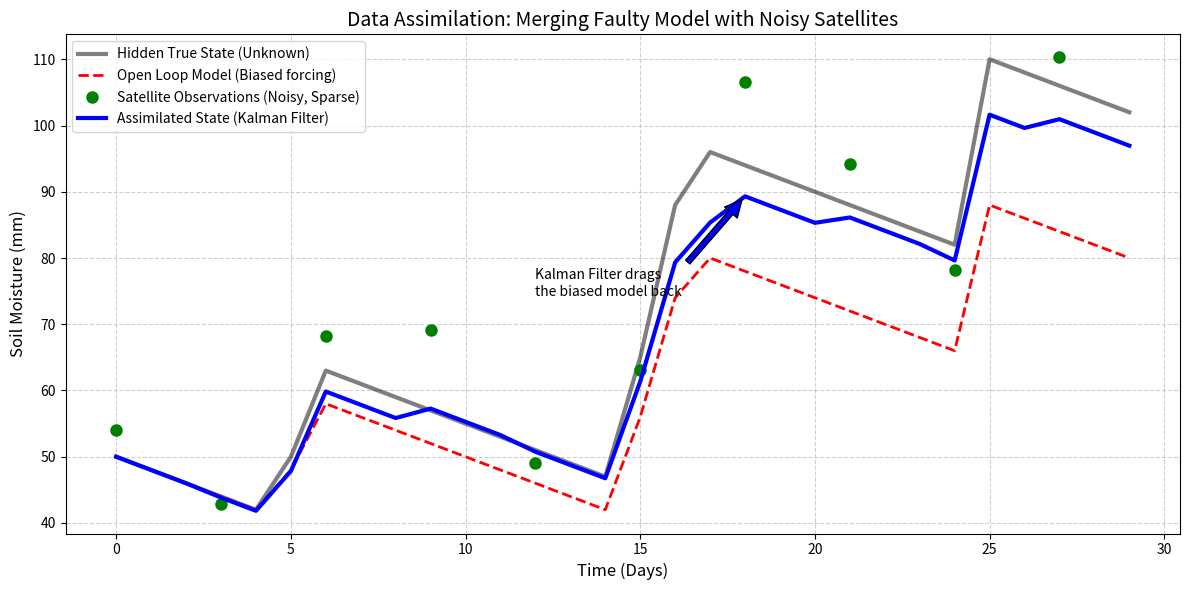

Here is the Python script that generated this plot:
import numpy as np
import pandas as pd
import matplotlib
matplotlib.use('Agg')
import matplotlib.pyplot as plt
import os

# Ensure the directory exists
output_dir = r"D:\cowork\教材\chs-books-v2\books\distributed-hydrological-model\assets\ch09"
os.makedirs(output_dir, exist_ok=True)

# 水文模型在线状态辨识与数据同化 (Data Assimilation)
# 场景：水文模型在长时间运行后，由于降雨输入的微小误差累积，土壤湿度(Soil Moisture)状态会“跑偏”。
# 利用卫星遥感(Satellite)提供的偶尔、且带有噪声的观测数据，通过卡尔曼滤波(Kalman Filter)纠正模型状态。

# 1. 模拟参数设定 (30天)
t_end = 30
dt = 1
time = np.arange(0, t_end, dt)
N = len(time)

np.random.seed(42)

# 2. 制造“真实的”隐藏世界 (The True Hidden State)
# 假设真实的土壤含水量动态：下雨增加，蒸发减少
true_soil = np.zeros(N)
true_soil[0] = 50.0 # 初始 50 mm
rain_events = np.zeros(N)
rain_events[[5, 6, 15, 16, 17, 25]] = [10, 15, 20, 25, 10, 30] # 真实降雨
evap_rate = 2.0 # 每天蒸发 2 mm

for i in range(1, N):
    true_soil[i] = max(0, true_soil[i-1] + rain_events[i] - evap_rate)

# 3. 水文模型 (带偏见的开环预报 - Open Loop)
# 假设气象局的雨量计有 20% 的漏测误差 (降雨输入偏小)
model_soil = np.zeros(N)
model_soil[0] = 50.0 
rain_measured = rain_events * 0.8 # 漏测了 20% 的降雨

for i in range(1, N):
    model_soil[i] = max(0, model_soil[i-1] + rain_measured[i] - evap_rate)

# 4. 卫星观测数据 (稀疏且充满噪声)
# 卫星每隔 3 天过境一次，测一次土壤湿度，传感器噪声极大 (标准差 8 mm)
obs_interval = 3
obs_time = np.arange(0, t_end, obs_interval)
obs_noise_std = 8.0
observations = true_soil[obs_time] + np.random.normal(0, obs_noise_std, len(obs_time))

# 5. 数据同化 - 一维卡尔曼滤波 (1D Kalman Filter)
# 状态方程：x(k) = x(k-1) + u(k) + w(k), w~N(0, Q)
# 观测方程：z(k) = x(k) + v(k), v~N(0, R)
kf_soil = np.zeros(N)
kf_soil[0] = 50.0
P_cov = 5.0 # 初始协方差(不确定性)
Q_err = 2.0 # 模型过程噪声方差 (对每天模型推进的不信任度)
R_err = obs_noise_std**2 # 观测噪声方差 (64.0)

for i in range(1, N):
    # a. 预测步 (Forecast step) - 跟着水文模型走
    x_pred = max(0, kf_soil[i-1] + rain_measured[i] - evap_rate)
    P_pred = P_cov + Q_err
    
    # b. 更新步 (Update/Analysis step) - 当有卫星数据时
    if i in obs_time:
        z = observations[np.where(obs_time == i)[0][0]]
        # 计算卡尔曼增益 Kalman Gain
        K = P_pred / (P_pred + R_err)
        # 融合纠偏
        x_est = x_pred + K * (z - x_pred)
        # 更新协方差 (不确定性缩小)
        P_cov = (1 - K) * P_pred
    else:
        # 如果没有观测数据，预测就是最佳估计，不确定性持续放大
        x_est = x_pred
        P_cov = P_pred
        
    kf_soil[i] = x_est

# 6. 绘图对比
fig, ax1 = plt.subplots(figsize=(12, 6))

# 画出隐藏真相
ax1.plot(time, true_soil, 'k-', linewidth=3, alpha=0.5, label='Hidden True State (Unknown)')

# 画出纯瞎猜的模型(Open Loop)
ax1.plot(time, model_soil, 'r--', linewidth=2, label='Open Loop Model (Biased forcing)')

# 画出粗糙的卫星观测点
ax1.plot(obs_time, observations, 'go', markersize=8, label='Satellite Observations (Noisy, Sparse)')

# 画出同化后的智能追踪曲线
ax1.plot(time, kf_soil, 'b-', linewidth=3, label='Assimilated State (Kalman Filter)')

# 标注一下同化瞬间的强行拉拽
ax1.annotate('Kalman Filter drags\nthe biased model back', xy=(18, kf_soil[18]), xytext=(12, kf_soil[18]-15),
             arrowprops=dict(facecolor='blue', shrink=0.05))

ax1.set_xlabel('Time (Days)', fontsize=12)
ax1.set_ylabel('Soil Moisture (mm)', fontsize=12)
ax1.set_title('Data Assimilation: Merging Faulty Model with Noisy Satellites', fontsize=14)
ax1.legend(loc='upper left')
ax1.grid(True, linestyle='--', alpha=0.6)

plt.tight_layout()
plt.savefig(os.path.join(output_dir, "data_assimilation_sim.png"), dpi=300, bbox_inches='tight')

# 7. 生成对比表格
# 计算不同方式与“真实世界”的误差 (RMSE)
def rmse(predictions, targets):
    return np.sqrt(np.mean((predictions - targets) ** 2))

rmse_model = rmse(model_soil, true_soil)
rmse_kf = rmse(kf_soil, true_soil)

# 仅计算观测点处的 RMSE
rmse_obs = rmse(observations, true_soil[obs_time])

history = [
    {'Method': 'Open Loop Model (Only Physics)', 'Information Source': 'Biased Rainfall Input', 'RMSE (mm)': round(rmse_model, 2), 'Evaluation': 'Drifts away over time'},
    {'Method': 'Satellite Observation (Only Data)', 'Information Source': 'Sensor Measurements', 'RMSE (mm)': round(rmse_obs, 2), 'Evaluation': 'Too noisy and sparse'},
    {'Method': 'Data Assimilation (Kalman Filter)', 'Information Source': 'Physics + Data Fusion', 'RMSE (mm)': round(rmse_kf, 2), 'Evaluation': 'Best Estimate'}
]

df = pd.DataFrame(history)
md_table = df.to_markdown(index=False)
with open(os.path.join(output_dir, "assimilation_table.md"), "w", encoding="utf-8") as f:
    f.write(md_table)

print("Files generated successfully.")
